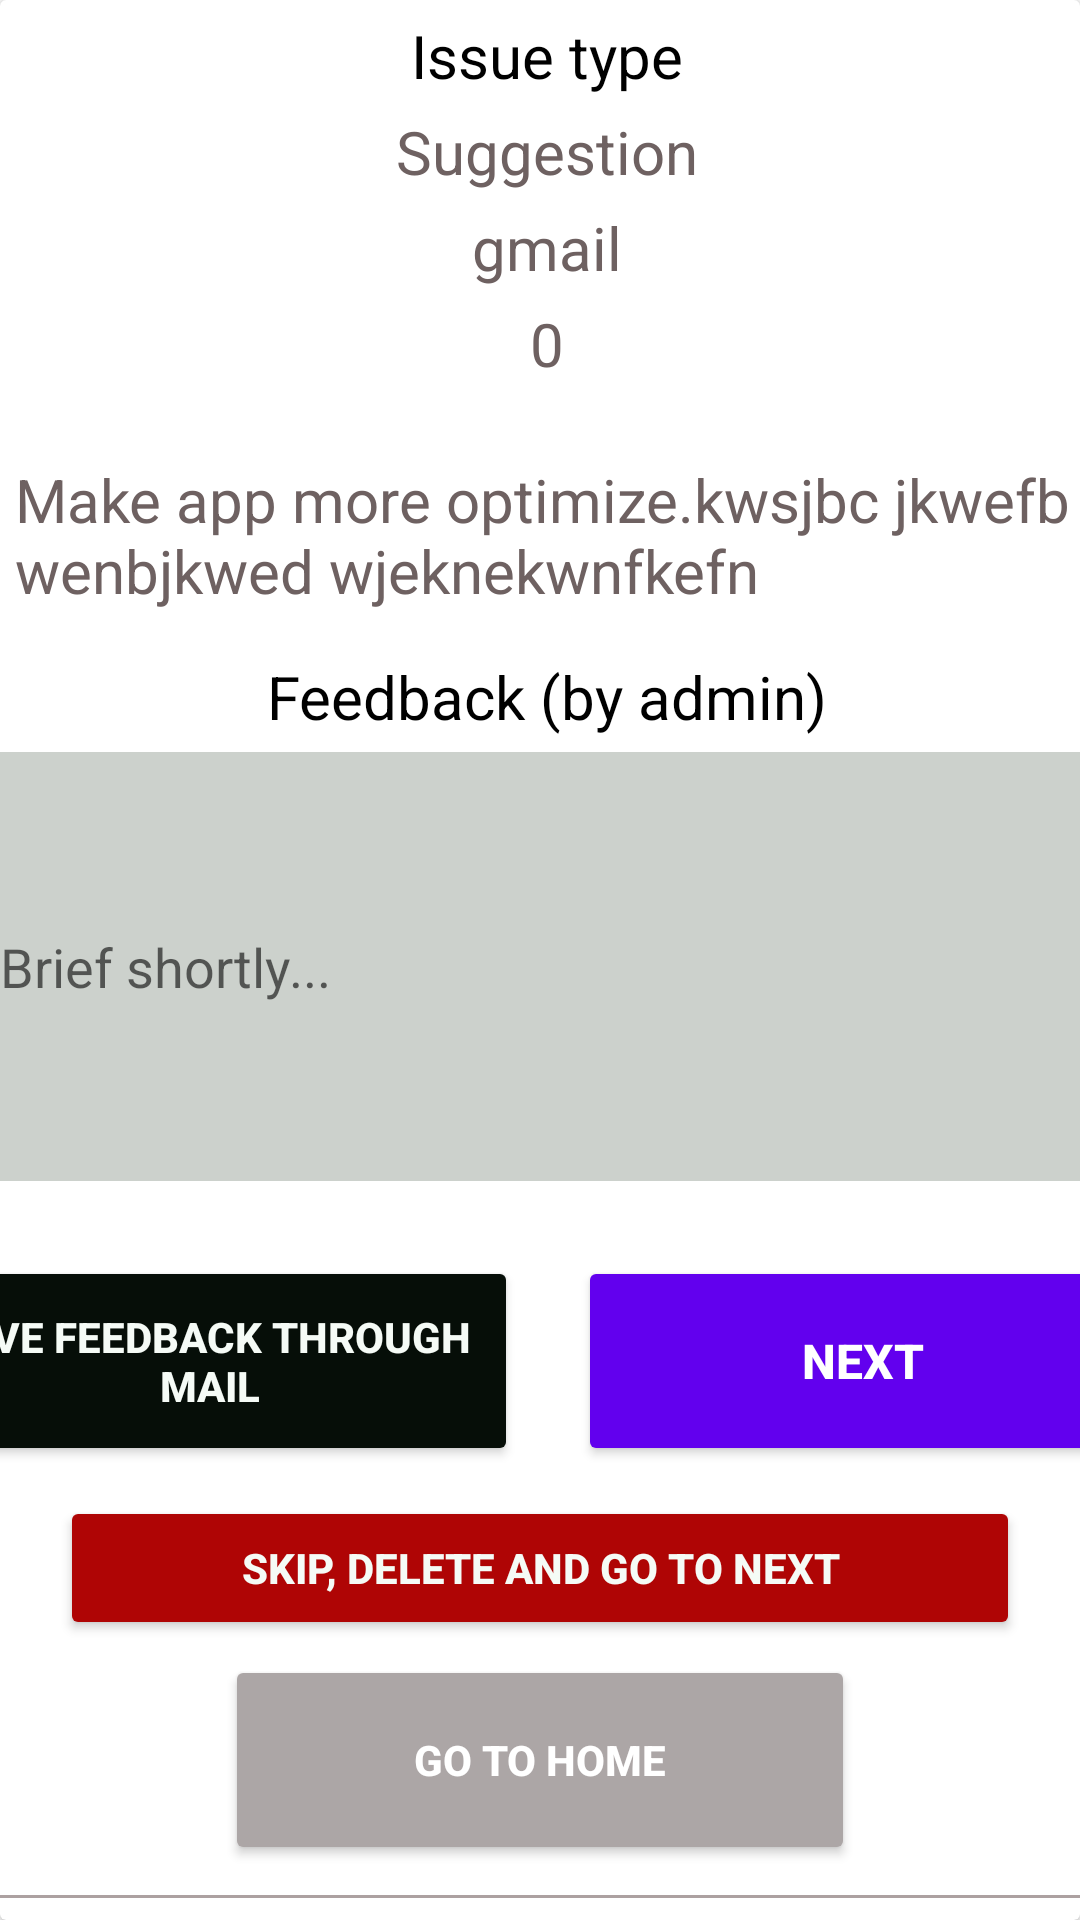

Reconstruct the res/layout file that produces this screen, plus the resources it refers to.
<!-- AndroidManifest.xml: application theme Theme.Find_Service -->
<!-- res/layout/activity_single_card_review_contact_us.xml -->
<?xml version="1.0" encoding="utf-8"?>
<androidx.cardview.widget.CardView xmlns:android="http://schemas.android.com/apk/res/android"
    android:layout_width="match_parent"
    android:layout_height="wrap_content"
    android:layout_margin="10dp">

    <LinearLayout
        android:layout_width="match_parent"
        android:layout_height="wrap_content"
        android:orientation="vertical">

        

        <LinearLayout
            android:layout_width="match_parent"
            android:layout_height="wrap_content"
            android:layout_marginTop="5dp"
            android:gravity="center"
            android:orientation="horizontal">

            <TextView
                android:layout_width="wrap_content"
                android:layout_height="wrap_content"
                android:layout_gravity="center|top"
                android:layout_marginLeft="5dp"
                android:text="Issue type"
                android:textColor="@color/black"
                android:textSize="20dp" />
        </LinearLayout>

        <LinearLayout
            android:layout_width="match_parent"
            android:layout_height="wrap_content"
            android:layout_marginTop="5dp"
            android:gravity="center"
            android:orientation="horizontal">

            <TextView
                android:id="@+id/CUIssueType"
                android:layout_width="wrap_content"
                android:layout_height="wrap_content"
                android:layout_gravity="center|top"
                android:layout_marginLeft="5dp"
                android:text="Suggestion"
                android:textColor="#6E6161"
                android:textSize="20dp" />
        </LinearLayout>

        <LinearLayout
            android:layout_width="match_parent"
            android:layout_height="wrap_content"
            android:layout_marginTop="5dp"
            android:gravity="center"
            android:orientation="horizontal">

            <TextView
                android:id="@+id/CUEmail"
                android:layout_width="wrap_content"
                android:layout_height="wrap_content"
                android:layout_gravity="center|top"
                android:layout_marginLeft="5dp"
                android:text="gmail"
                android:textColor="#6E6161"
                android:textSize="20dp" />
        </LinearLayout>

        <LinearLayout
            android:layout_width="match_parent"
            android:layout_height="wrap_content"
            android:layout_marginTop="5dp"
            android:gravity="center"
            android:orientation="horizontal">

            <TextView
                android:id="@+id/CUContactNo"
                android:layout_width="wrap_content"
                android:layout_height="wrap_content"
                android:layout_gravity="center|top"
                android:layout_marginLeft="5dp"
                android:text="0"
                android:textColor="#6E6161"
                android:textSize="20dp" />
        </LinearLayout>

        <Space
            android:layout_width="match_parent"
            android:layout_height="20dp" />

        <LinearLayout
            android:layout_width="match_parent"
            android:layout_height="wrap_content"
            android:layout_marginTop="5dp"
            android:gravity="center"
            android:orientation="horizontal">

            <TextView
                android:id="@+id/CUMessage"
                android:layout_width="match_parent"
                android:layout_height="wrap_content"
                android:layout_gravity="center|top"
                android:layout_marginLeft="5dp"
                android:text="Make app more optimize.kwsjbc jkwefb wenbjkwed wjeknekwnfkefn"
                android:textColor="#6E6161"
                android:textSize="20dp" />
        </LinearLayout>

        <LinearLayout
            android:layout_width="match_parent"
            android:layout_height="wrap_content"
            android:layout_marginTop="15dp"
            android:gravity="center"
            android:orientation="horizontal">

            <TextView
                android:layout_width="wrap_content"
                android:layout_height="wrap_content"
                android:layout_marginLeft="5dp"
                android:text="Feedback (by admin)"
                android:textColor="@color/black"
                android:textSize="20dp" />
        </LinearLayout>

        <LinearLayout
            android:layout_width="match_parent"
            android:layout_height="143dp"
            android:layout_marginTop="5dp"
            android:gravity="center"
            android:orientation="horizontal">

            <EditText
                android:id="@+id/CUAdminFeedback"
                android:layout_width="match_parent"
                android:layout_height="match_parent"
                android:background="#5676"
                android:hint="Brief shortly..."
                android:maxLength="150" />
        </LinearLayout>

        <Space
            android:layout_width="match_parent"
            android:layout_height="10dp" />

        <LinearLayout
            android:layout_width="match_parent"
            android:layout_height="wrap_content"
            android:layout_marginTop="15dp"
            android:gravity="center"
            android:orientation="horizontal">

            <Button
                android:id="@+id/BtnCUFeedback"
                android:layout_width="205dp"
                android:layout_height="70dp"
                android:layout_marginHorizontal="5dp"
                android:backgroundTint="#060E08"
                android:text="Give feedback through mail"
                android:textColor="#F5FBF6"
                android:textStyle="bold" />

            <Button
                android:id="@+id/BtnCUNextIssue"
                android:layout_width="190dp"
                android:layout_height="70dp"
                android:layout_marginHorizontal="15dp"
                android:backgroundTint="@color/purple_500"
                android:text="Next"
                android:textColor="@color/white"
                android:textSize="16dp"
                android:textStyle="bold" />
        </LinearLayout>

        <LinearLayout
            android:layout_width="match_parent"
            android:layout_height="wrap_content"
            android:layout_marginTop="5dp"
            android:gravity="center"
            android:orientation="horizontal">


        </LinearLayout>

        <LinearLayout
            android:layout_width="match_parent"
            android:layout_height="wrap_content"
            android:layout_marginTop="5dp"
            android:gravity="center"
            android:orientation="horizontal">

            <Button
                android:id="@+id/BtnCUSkipAndDelete"
                android:layout_width="match_parent"
                android:layout_height="match_parent"
                android:layout_marginHorizontal="20dp"
                android:backgroundTint="@color/dark_red_1"
                android:text="Skip, Delete and go to next"
                android:textColor="#F5FBF6"
                android:textStyle="bold" />
        </LinearLayout>

        <LinearLayout
            android:layout_width="match_parent"
            android:layout_height="wrap_content"
            android:layout_marginTop="5dp"
            android:gravity="center"
            android:orientation="horizontal">

            <Button
                android:id="@+id/BtnCUAdminHome"
                android:layout_width="match_parent"
                android:layout_height="70dp"
                android:layout_marginHorizontal="75dp"
                android:backgroundTint="@color/grey"
                android:text="Go to home"
                android:textColor="@color/white"
                android:textStyle="bold" />
        </LinearLayout>


        <View
            android:layout_width="400dp"
            android:layout_height="1dp"
            android:layout_gravity="center"
            android:layout_marginTop="10dp"
            android:layout_marginBottom="10dp"
            android:background="#ACA1A1" />

        

    </LinearLayout>


</androidx.cardview.widget.CardView>
<!-- resources referenced by this layout -->
<resources>
  <color name="black">#FF000000</color>
  <color name="dark_red_1">#AF0505</color>
  <color name="grey">#ACA6A6</color>
  <color name="purple_500">#FF6200EE</color>
  <color name="white">#FFFFFFFF</color>
  <style name="Theme.Find_Service" parent="Theme.MaterialComponents.DayNight.DarkActionBar">
          
          <item name="colorPrimary">@color/black</item>
          <item name="colorPrimaryVariant">@color/purple_700</item>
          <item name="colorOnPrimary">@color/white</item>
          
          <item name="colorSecondary">@color/teal_200</item>
          <item name="colorSecondaryVariant">@color/teal_700</item>
          <item name="colorOnSecondary">@color/black</item>
          
          <item name="android:statusBarColor">?attr/colorPrimaryVariant</item>
          
      </style>
  <color name="purple_700">#FF3700B3</color>
  <color name="teal_200">#FF03DAC5</color>
  <color name="teal_700">#FF018786</color>
</resources>
